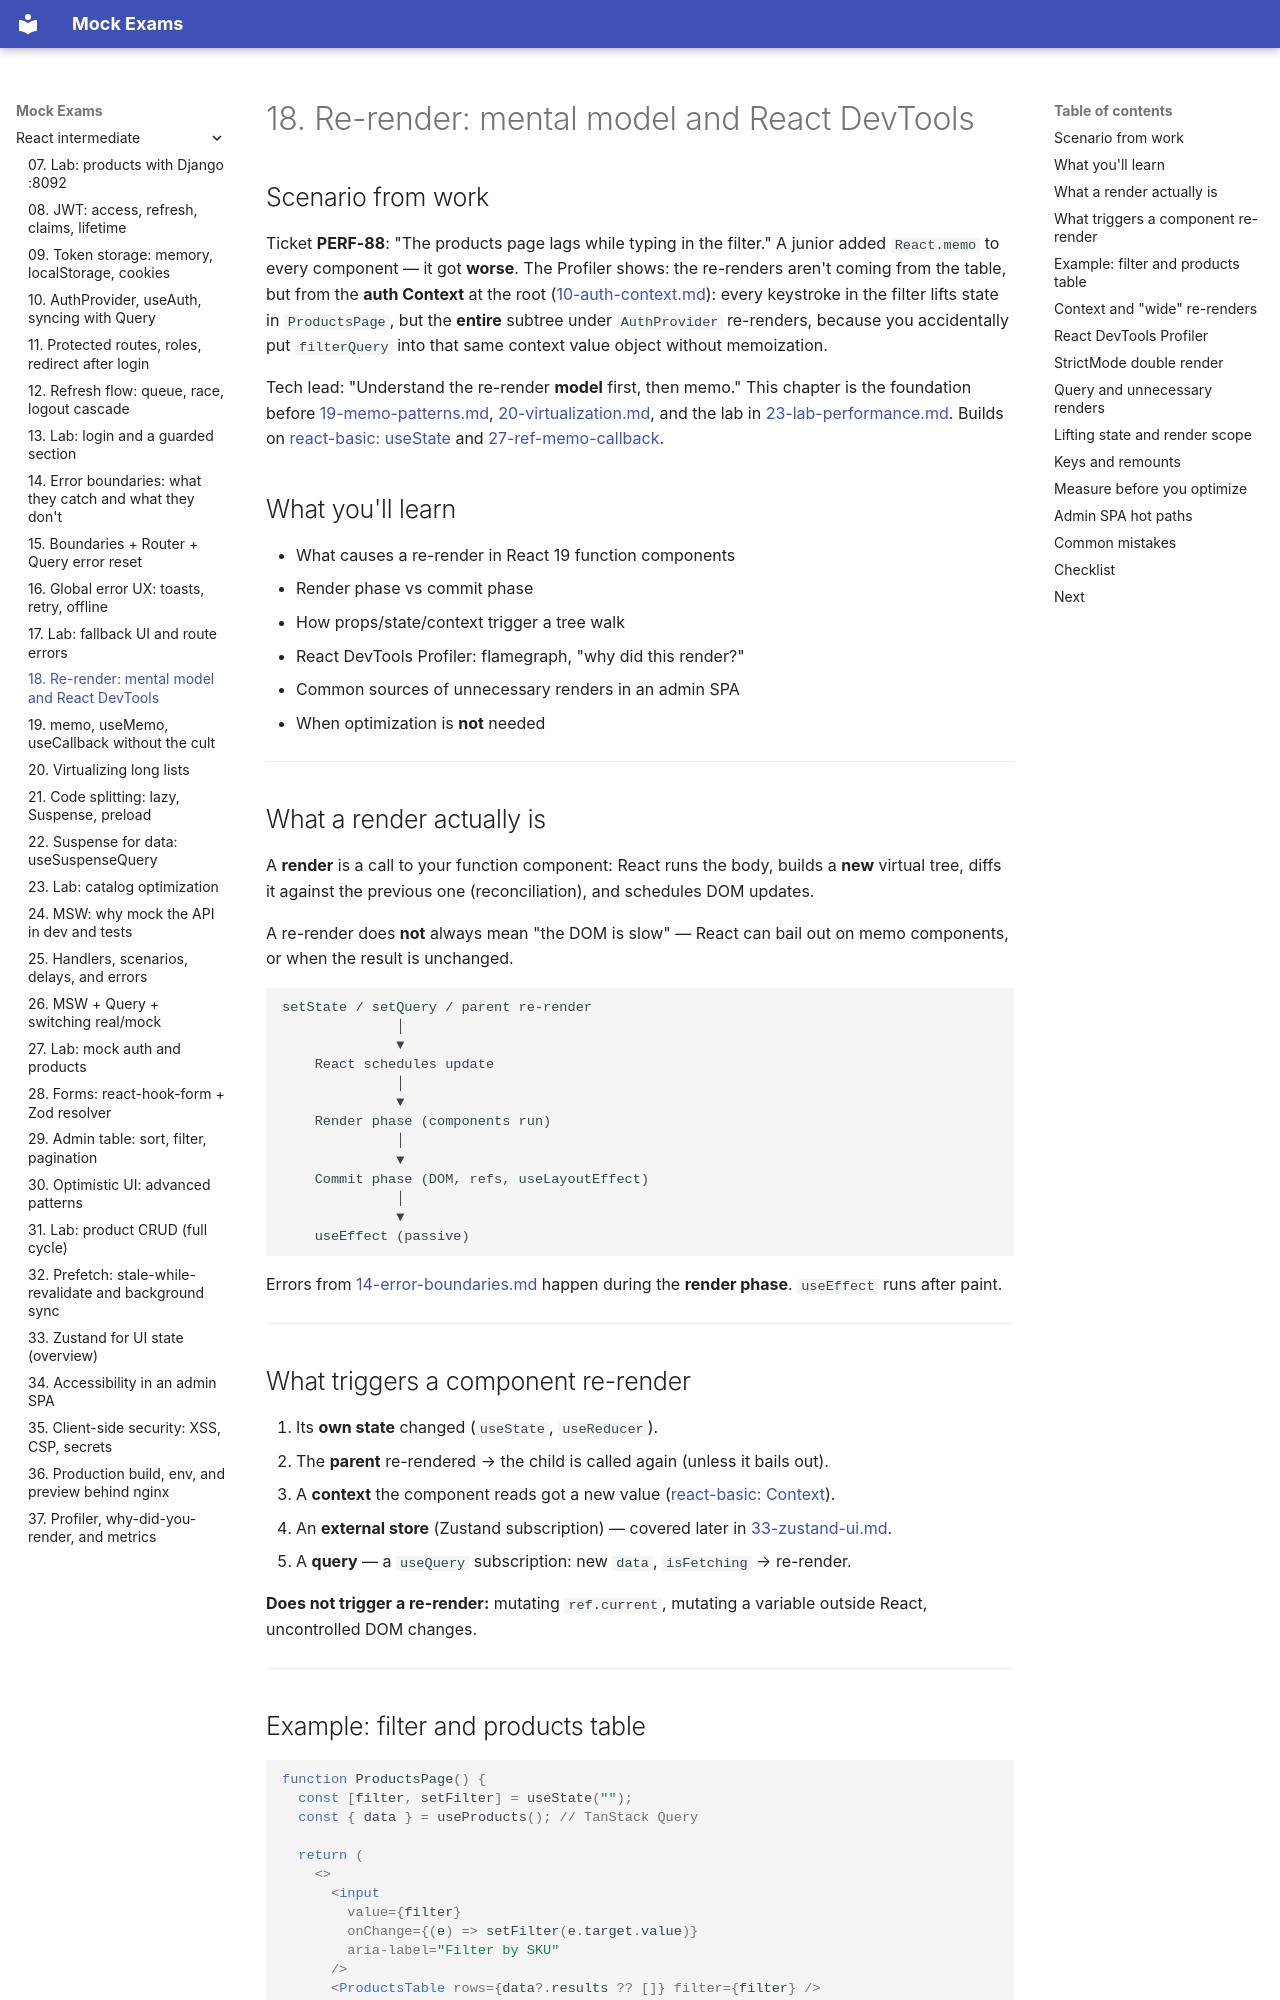

repository: FedorArbuzov/mock-exams · page: react-intermediate/18-rerender-model/index.html · generator: mkdocs

# 18. Re-render: mental model and React DevTools

## Scenario from work

Ticket **PERF-88**: "The products page lags while typing in the filter." A junior added `React.memo` to every component — it got **worse**. The Profiler shows: the re-renders aren't coming from the table, but from the **auth Context** at the root ([10-auth-context.md](10-auth-context.md)): every keystroke in the filter lifts state in `ProductsPage`, but the **entire** subtree under `AuthProvider` re-renders, because you accidentally put `filterQuery` into that same context value object without memoization.

Tech lead: "Understand the re-render **model** first, then memo." This chapter is the foundation before [19-memo-patterns.md](19-memo-patterns.md), [20-virtualization.md](20-virtualization.md), and the lab in [23-lab-performance.md](23-lab-performance.md). Builds on [react-basic: useState](../react-basic/09-useState.md) and [27-ref-memo-callback](../react-basic/27-ref-memo-callback.md).

## What you'll learn

- What causes a re-render in React 19 function components
- Render phase vs commit phase
- How props/state/context trigger a tree walk
- React DevTools Profiler: flamegraph, "why did this render?"
- Common sources of unnecessary renders in an admin SPA
- When optimization is **not** needed

---

## What a render actually is

A **render** is a call to your function component: React runs the body, builds a **new** virtual tree, diffs it against the previous one (reconciliation), and schedules DOM updates.

A re-render does **not** always mean "the DOM is slow" — React can bail out on memo components, or when the result is unchanged.

```text
setState / setQuery / parent re-render
              │
              ▼
    React schedules update
              │
              ▼
    Render phase (components run)
              │
              ▼
    Commit phase (DOM, refs, useLayoutEffect)
              │
              ▼
    useEffect (passive)
```

Errors from [14-error-boundaries.md](14-error-boundaries.md) happen during the **render phase**. `useEffect` runs after paint.

---

## What triggers a component re-render

1. Its **own state** changed (`useState`, `useReducer`).
2. The **parent** re-rendered → the child is called again (unless it bails out).
3. A **context** the component reads got a new value ([react-basic: Context](../react-basic/29-context.md)).
4. An **external store** (Zustand subscription) — covered later in [33-zustand-ui.md](33-zustand-ui.md).
5. A **query** — a `useQuery` subscription: new `data`, `isFetching` → re-render.

**Does not trigger a re-render:** mutating `ref.current`, mutating a variable outside React, uncontrolled DOM changes.

---
